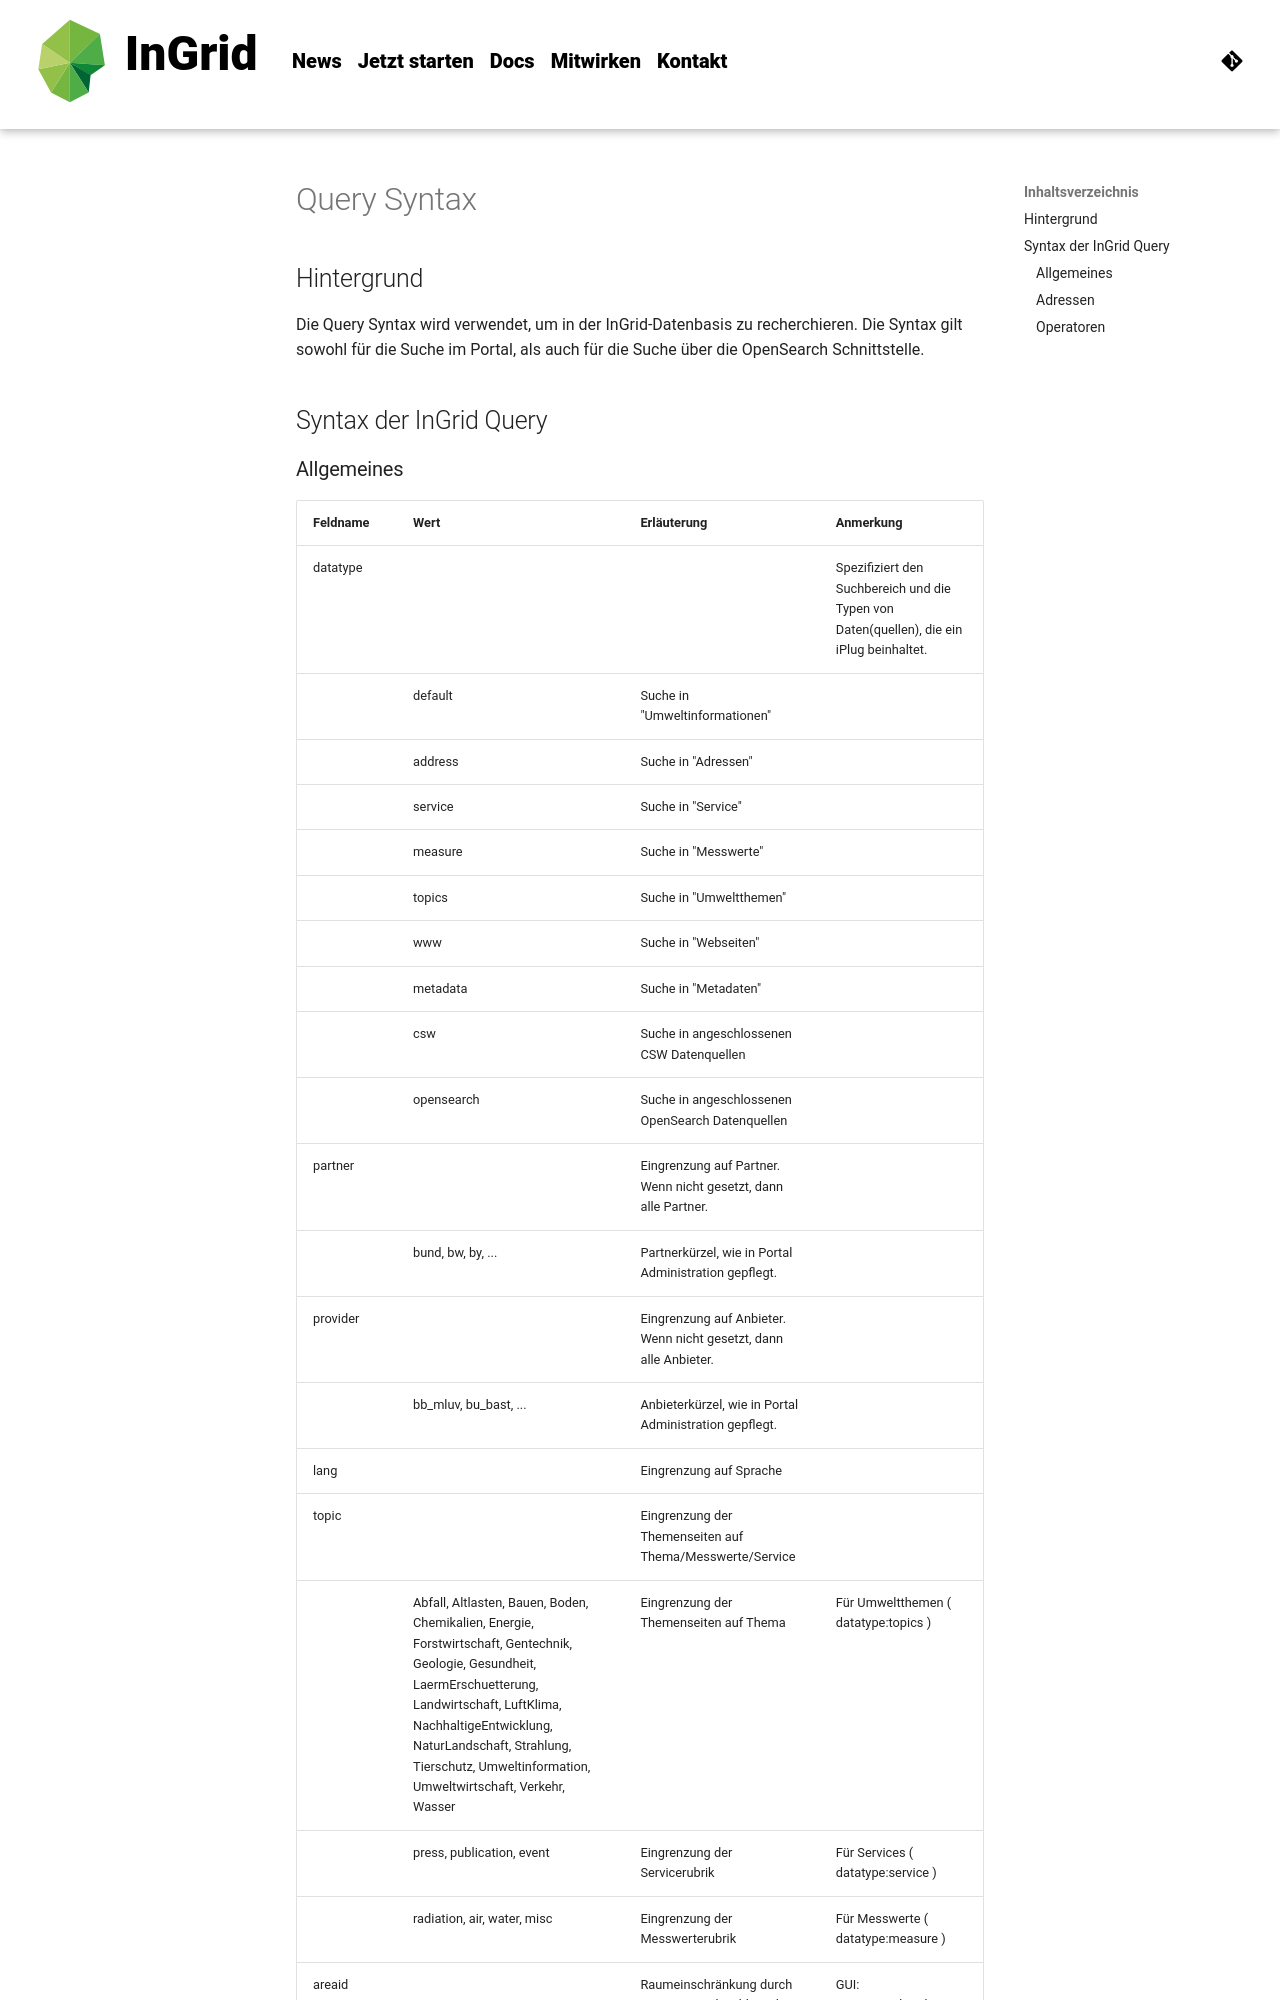

repository: informationgrid/ingrid-oss.eu · page: 8.5.0/guides/querySyntax/index.html · generator: mkdocs

---
title: Query Syntax
description: "InGrid: Indexieren, Recherchieren, Visualisieren, Teilen"
---

## Hintergrund

Die Query Syntax wird verwendet, um in der InGrid-Datenbasis zu recherchieren. Die Syntax gilt sowohl für die Suche im Portal, als auch für die Suche über die OpenSearch Schnittstelle.

## Syntax der InGrid Query

### Allgemeines

|Feldname | Wert| Erläuterung | Anmerkung |
|--| --| -- | -- |
|datatype| |  | Spezifiziert den Suchbereich und die Typen von Daten(quellen), die ein iPlug beinhaltet. |
|| default | Suche in "Umweltinformationen" |  |
|| address | Suche in "Adressen" |  |
|| service | Suche in "Service" |  |
|| measure | Suche in "Messwerte" |  |
|| topics | Suche in "Umweltthemen" |  |
|| www | Suche in "Webseiten" |  |
|| metadata | Suche in "Metadaten" |  |
|| csw | Suche in angeschlossenen CSW Datenquellen |  |
|| opensearch | Suche in angeschlossenen OpenSearch Datenquellen |  |
|partner| | Eingrenzung auf Partner. Wenn nicht gesetzt, dann alle Partner.  |  |
|| bund, bw, by, ...  | Partnerkürzel, wie in Portal Administration gepflegt. |  |
|provider| | Eingrenzung auf Anbieter. Wenn nicht gesetzt, dann alle Anbieter.   |  |
|| bb_mluv, bu_bast, ...  | Anbieterkürzel, wie in Portal Administration gepflegt. |  |
|lang| | Eingrenzung auf Sprache   |  |
| topic |  | Eingrenzung der Themenseiten auf Thema/Messwerte/Service | |
| | Abfall, Altlasten, Bauen, Boden, Chemikalien, Energie, Forstwirtschaft, Gentechnik, Geologie, Gesundheit, LaermErschuetterung, Landwirtschaft, LuftKlima, NachhaltigeEntwicklung, NaturLandschaft, Strahlung, Tierschutz, Umweltinformation, Umweltwirtschaft, Verkehr, Wasser| Eingrenzung der Themenseiten auf Thema | Für Umweltthemen ( datatype:topics ) |
|  | press, publication, event | Eingrenzung der Servicerubrik | Für Services ( datatype:service ) |
|  | radiation, air, water,  misc  | Eingrenzung der Messwerterubrik | Für Messwerte ( datatype:measure ) |
|areaid | | Raumeinschränkung durch Kreisgemeindeschlüssel | GUI: Raumeinschränkung Karte -> Auf Karte Festlegen |
